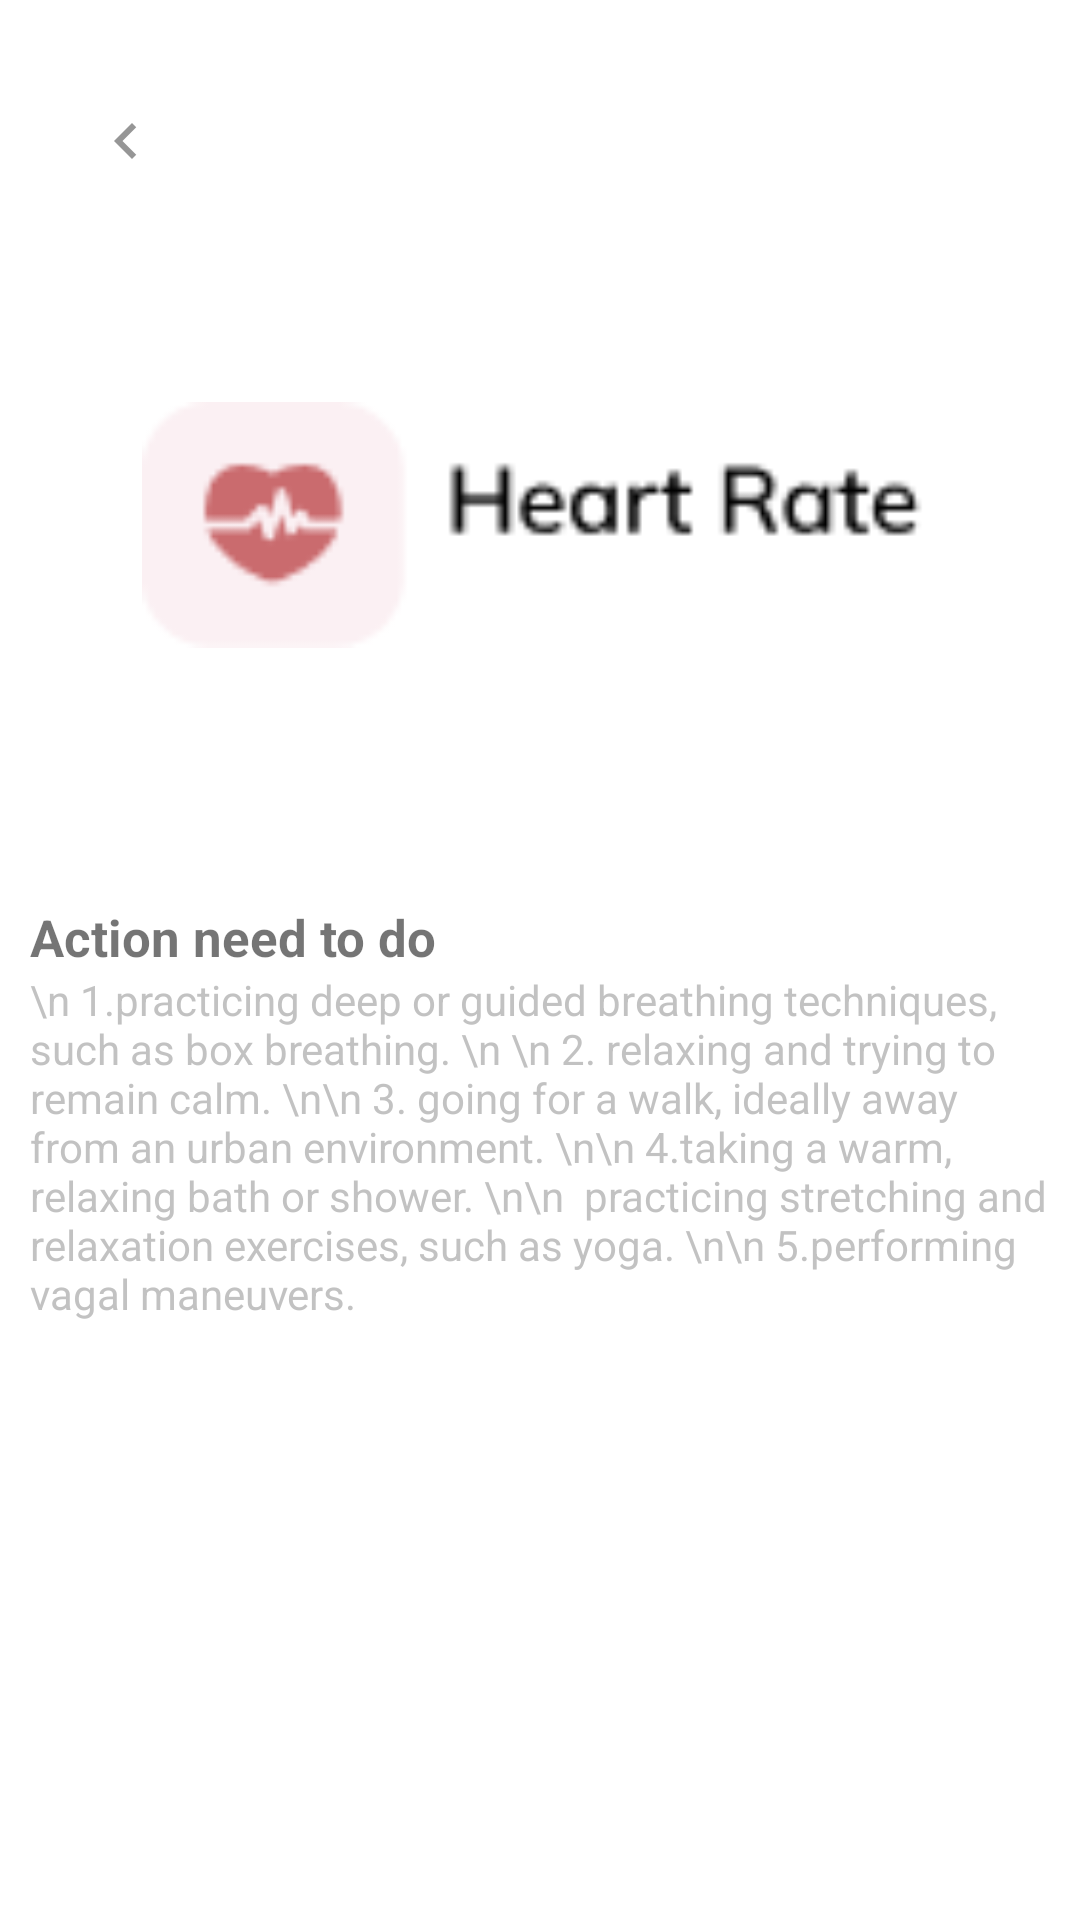

Layout XML and referenced resources for this Android screen:
<!-- AndroidManifest.xml: application theme Theme.MyEDoctor -->
<!-- res/layout/patient_heart_rate_analysis_report.xml -->
<?xml version="1.0" encoding="utf-8"?>
<ScrollView xmlns:android="http://schemas.android.com/apk/res/android"
    xmlns:app="http://schemas.android.com/apk/res-auto"
    xmlns:tools="http://schemas.android.com/tools"
    android:layout_width="match_parent"
    android:layout_height="match_parent"
    tools:context=".Patient_dashboard">

    <LinearLayout
        android:layout_width="match_parent"
        android:layout_height="wrap_content"
        android:layout_margin="10dp"
        android:orientation="vertical">

        
        <ImageButton
            android:id="@+id/btn_back"
            android:layout_width="wrap_content"
            android:layout_height="wrap_content"
            android:layout_marginStart="20dp"
            android:layout_marginTop="25dp"
            android:background="#FFFFFF"
            app:srcCompat="@drawable/back_icon" />

        <ImageView
            android:id="@+id/logo"
            android:layout_width="265dp"
            android:layout_height="152dp"
            android:layout_gravity="center"
            android:layout_marginTop="40dp"
            android:src="@drawable/heart_rate_icon" />

        
        <LinearLayout
            android:layout_width="match_parent"
            android:layout_height="wrap_content"
            android:layout_marginTop="50dp"
            android:layout_marginBottom="20dp"
            android:orientation="vertical">

            <TextView
                android:layout_width="match_parent"
                android:layout_height="match_parent"
                android:gravity="start"
                android:text="Action need to do"
                android:textSize="17sp"
                android:textStyle="bold" />

            <TextView
                android:layout_width="match_parent"
                android:layout_height="match_parent"
                android:gravity="start"
                android:text="\n 1.practicing deep or guided breathing techniques, such as box breathing. \n \n 2. relaxing and trying to remain calm. \n\n 3. going for a walk, ideally away from an urban environment. \n\n 4.taking a warm, relaxing bath or shower. \n\n  practicing stretching and relaxation exercises, such as yoga. \n\n 5.performing vagal maneuvers.   "
                android:textColor="#92959595"
                android:textSize="14sp" />


        </LinearLayout>


        
        <LinearLayout
            android:layout_width="match_parent"
            android:layout_height="wrap_content"
            android:layout_marginTop="50dp"
            android:layout_marginBottom="20dp"
            android:orientation="vertical"/>



    </LinearLayout>

</ScrollView>
<!-- resources referenced by this layout -->
<resources>
  <!-- drawable back_icon (drawable) -->
  <vector android:alpha="0.69" android:height="24dp"
      android:tint="?attr/colorControlNormal" android:viewportHeight="24"
      android:viewportWidth="24" android:width="24dp" xmlns:android="http://schemas.android.com/apk/res/android">
      <path android:fillColor="@android:color/white" android:pathData="M15.41,7.41L14,6l-6,6 6,6 1.41,-1.41L10.83,12z"/>
  </vector>
  <!-- drawable heart_rate_icon: png bitmap (drawable, 1913 bytes) -->
  <style name="Theme.MyEDoctor" parent="Theme.MaterialComponents.DayNight.NoActionBar">
          
          <item name="colorPrimary">@color/purple_500</item>
          <item name="colorPrimaryVariant">@color/purple_700</item>
          <item name="colorOnPrimary">@color/white</item>
          
          <item name="colorSecondary">@color/teal_200</item>
          <item name="colorSecondaryVariant">@color/teal_700</item>
          <item name="colorOnSecondary">@color/black</item>
          
          <item name="android:statusBarColor" tools:targetApi="l">?attr/colorPrimaryVariant</item>
          
      </style>
  <color name="purple_500">#FF6200EE</color>
  <color name="purple_700">#FF3700B3</color>
  <color name="white">#FFFFFFFF</color>
  <color name="teal_200">#FF03DAC5</color>
  <color name="teal_700">#FF018786</color>
  <color name="black">#FF000000</color>
</resources>
